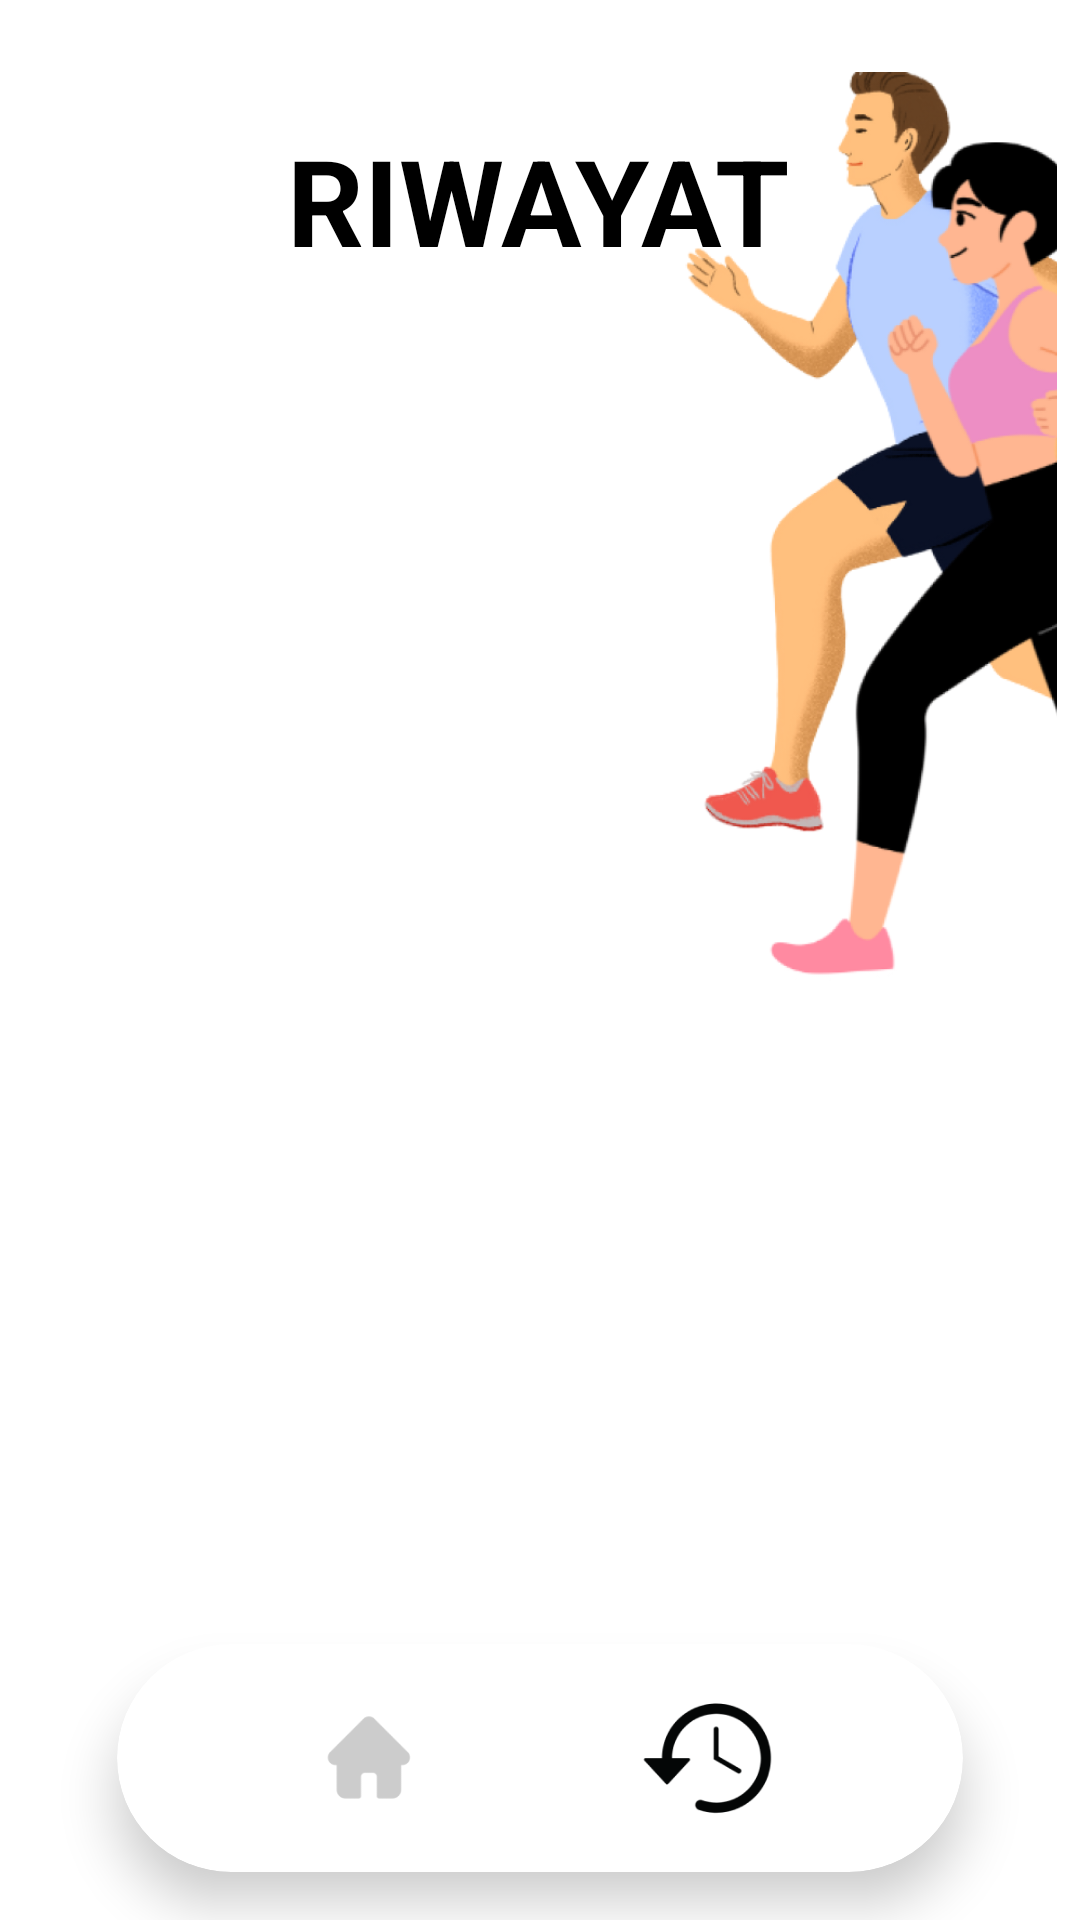

This screen was rendered from an Android layout file. Write that file and the resources it references.
<!-- AndroidManifest.xml: application theme Theme.BMIKalkulator_kelompok -->
<!-- res/layout/activity_list_riwayat.xml -->
<?xml version="1.0" encoding="utf-8"?>
<androidx.constraintlayout.widget.ConstraintLayout
    xmlns:android="http://schemas.android.com/apk/res/android"
    xmlns:tools="http://schemas.android.com/tools"
    xmlns:app="http://schemas.android.com/apk/res-auto"
    android:id="@+id/main"
    android:layout_width="match_parent"
    android:layout_height="match_parent"
    android:background="@color/white"
    tools:context=".ListRiwayatActivity">

    <ImageView
        android:id="@+id/imageViewLari"
        android:layout_width="217dp"
        android:layout_height="303dp"
        app:layout_constraintBottom_toBottomOf="parent"
        app:layout_constraintEnd_toEndOf="parent"
        app:layout_constraintHorizontal_bias="1.14"
        app:layout_constraintStart_toStartOf="parent"
        app:layout_constraintTop_toTopOf="parent"
        app:layout_constraintVertical_bias="0.071"
        app:srcCompat="@drawable/lari" />

    <TextView
        android:id="@+id/textGender"
        android:layout_width="wrap_content"
        android:layout_height="wrap_content"
        android:layout_marginTop="40dp"
        android:text="RIWAYAT"
        android:textColor="@android:color/black"
        android:textSize="40sp"
        android:textStyle="bold"
        app:layout_constraintEnd_toEndOf="parent"
        app:layout_constraintHorizontal_bias="0.497"
        app:layout_constraintStart_toStartOf="parent"
        app:layout_constraintTop_toTopOf="parent" />

    <androidx.recyclerview.widget.RecyclerView
        android:id="@+id/recyclerViewRiwayat"
        android:layout_width="391dp"
        android:layout_height="665dp"
        android:layout_marginHorizontal="24dp"
        android:layout_marginTop="20dp"
        app:layout_constraintBottom_toTopOf="@id/cardHome"
        app:layoutManager="androidx.recyclerview.widget.LinearLayoutManager"
        app:layout_constraintEnd_toEndOf="parent"
        app:layout_constraintStart_toStartOf="parent"
        app:layout_constraintTop_toBottomOf="@id/textGender"
        app:layout_constraintWidth_percent="0.85"
        tools:listitem="@layout/item_riwayat" />

    <androidx.cardview.widget.CardView
        android:id="@+id/cardHome"
        android:layout_width="0dp"
        android:layout_height="76dp"
        android:layout_marginHorizontal="39dp"
        android:layout_marginBottom="16dp"
        app:cardBackgroundColor="@android:color/white"
        app:cardCornerRadius="200dp"
        app:cardElevation="10dp"
        app:layout_constraintBottom_toBottomOf="parent"
        app:layout_constraintStart_toStartOf="parent"
        app:layout_constraintEnd_toEndOf="parent">

        <LinearLayout
            android:layout_width="match_parent"
            android:layout_height="match_parent"
            android:gravity="center"
            android:orientation="horizontal"
            android:paddingHorizontal="16dp">

            <ImageButton
                android:id="@+id/btnHome"
                android:layout_width="60dp"
                android:layout_height="60dp"
                android:layout_marginEnd="30dp"
                android:background="@android:color/white"
                android:contentDescription="Home"
                android:elevation="0dp"
                android:scaleType="centerInside"
                android:src="@drawable/homeabu" />

            <ImageButton
                android:id="@+id/btnSearch"
                android:layout_width="60dp"
                android:layout_height="60dp"
                android:layout_marginStart="24dp"
                android:background="@android:color/white"
                android:contentDescription="Search"
                android:elevation="0dp"
                android:scaleType="centerInside"
                android:src="@drawable/tengah" />


        </LinearLayout>
    </androidx.cardview.widget.CardView>

</androidx.constraintlayout.widget.ConstraintLayout>
<!-- res/layout/item_riwayat.xml (included above) -->
<androidx.cardview.widget.CardView xmlns:android="http://schemas.android.com/apk/res/android"
    xmlns:app="http://schemas.android.com/apk/res-auto"
    xmlns:tools="http://schemas.android.com/tools"
    android:layout_width="match_parent"
    android:layout_height="wrap_content"
    android:layout_margin="16dp"
    app:cardElevation="5dp"
    app:cardCornerRadius="12dp"
    app:cardBackgroundColor="@android:color/white">

    <androidx.constraintlayout.widget.ConstraintLayout
        android:layout_width="match_parent"
        android:layout_height="wrap_content"
        android:padding="16dp">

        <de.hdodenhof.circleimageview.CircleImageView
            android:id="@+id/profile_image"
            android:layout_width="80dp"
            android:layout_height="80dp"
            android:src="@drawable/profil1"
            app:civ_border_width="4dp"
            app:layout_constraintStart_toStartOf="parent"
            app:layout_constraintTop_toTopOf="parent"
            app:layout_constraintBottom_toBottomOf="parent"
            app:layout_constraintVertical_bias="0.5" />

        <ImageView
            android:id="@+id/gender"
            android:layout_width="40dp"
            android:layout_height="40dp"
            android:layout_marginStart="280dp"
            android:src="@drawable/cowo"
            app:layout_constraintBottom_toBottomOf="parent"
            app:layout_constraintStart_toStartOf="parent"
            app:layout_constraintTop_toTopOf="parent"
            app:layout_constraintVertical_bias="0.0" />

        <LinearLayout
            android:layout_width="0dp"
            android:layout_height="wrap_content"
            android:layout_marginStart="16dp"
            android:orientation="vertical"
            android:gravity="start"
            app:layout_constraintStart_toEndOf="@id/profile_image"
            app:layout_constraintTop_toTopOf="parent"
            app:layout_constraintBottom_toBottomOf="parent">

            <TextView
                android:id="@+id/textViewGender"
                android:layout_width="wrap_content"
                android:layout_height="wrap_content"
                android:layout_marginTop="4dp"
                android:text="Laki-laki"
                android:textStyle="bold"
                android:textColor="@color/black"
                android:textSize="16sp" />

            <TextView
                android:id="@+id/textViewTinggi"
                android:layout_width="wrap_content"
                android:layout_height="wrap_content"
                android:text="Tinggi Badan : 170 cm"
                android:textColor="@color/black"
                android:textSize="16sp" />

            <TextView
                android:id="@+id/textViewBerat"
                android:layout_width="wrap_content"
                android:layout_height="wrap_content"
                android:layout_marginTop="4dp"
                android:text="Berat Badan : 65 kg"
                android:textColor="@color/black"
                android:textSize="16sp" />

            <TextView
                android:id="@+id/textViewUmur"
                android:layout_width="wrap_content"
                android:layout_height="wrap_content"
                android:layout_marginTop="4dp"
                android:text="Umur : 25 Tahun"
                android:textColor="@color/black"
                android:textSize="16sp" />

            <TextView
                android:id="@+id/textViewHasil"
                android:layout_width="wrap_content"
                android:layout_height="wrap_content"
                android:text="BERAT RENDAH"
                android:textColor="@color/red"
                android:textSize="16sp"
                android:textStyle="bold" />
        </LinearLayout>
    </androidx.constraintlayout.widget.ConstraintLayout>
</androidx.cardview.widget.CardView>
<!-- resources referenced by this layout -->
<resources>
  <color name="black">#FF000000</color>
  <color name="red">#FF0000</color>
  <color name="white">#FFFFFFFF</color>
  <!-- drawable cowo: png bitmap (drawable, 957 bytes) -->
  <!-- drawable homeabu: png bitmap (drawable, 3947 bytes) -->
  <!-- drawable lari: png bitmap (drawable, 117310 bytes) -->
  <!-- drawable profil1: png bitmap (drawable, 3274 bytes) -->
  <!-- drawable tengah: png bitmap (drawable, 7792 bytes) -->
  <style name="Theme.BMIKalkulator_kelompok" parent="Base.Theme.BMIKalkulator_kelompok" />
  <style name="Base.Theme.BMIKalkulator_kelompok" parent="Theme.Material3.DayNight.NoActionBar">
          
          
      </style>
</resources>
